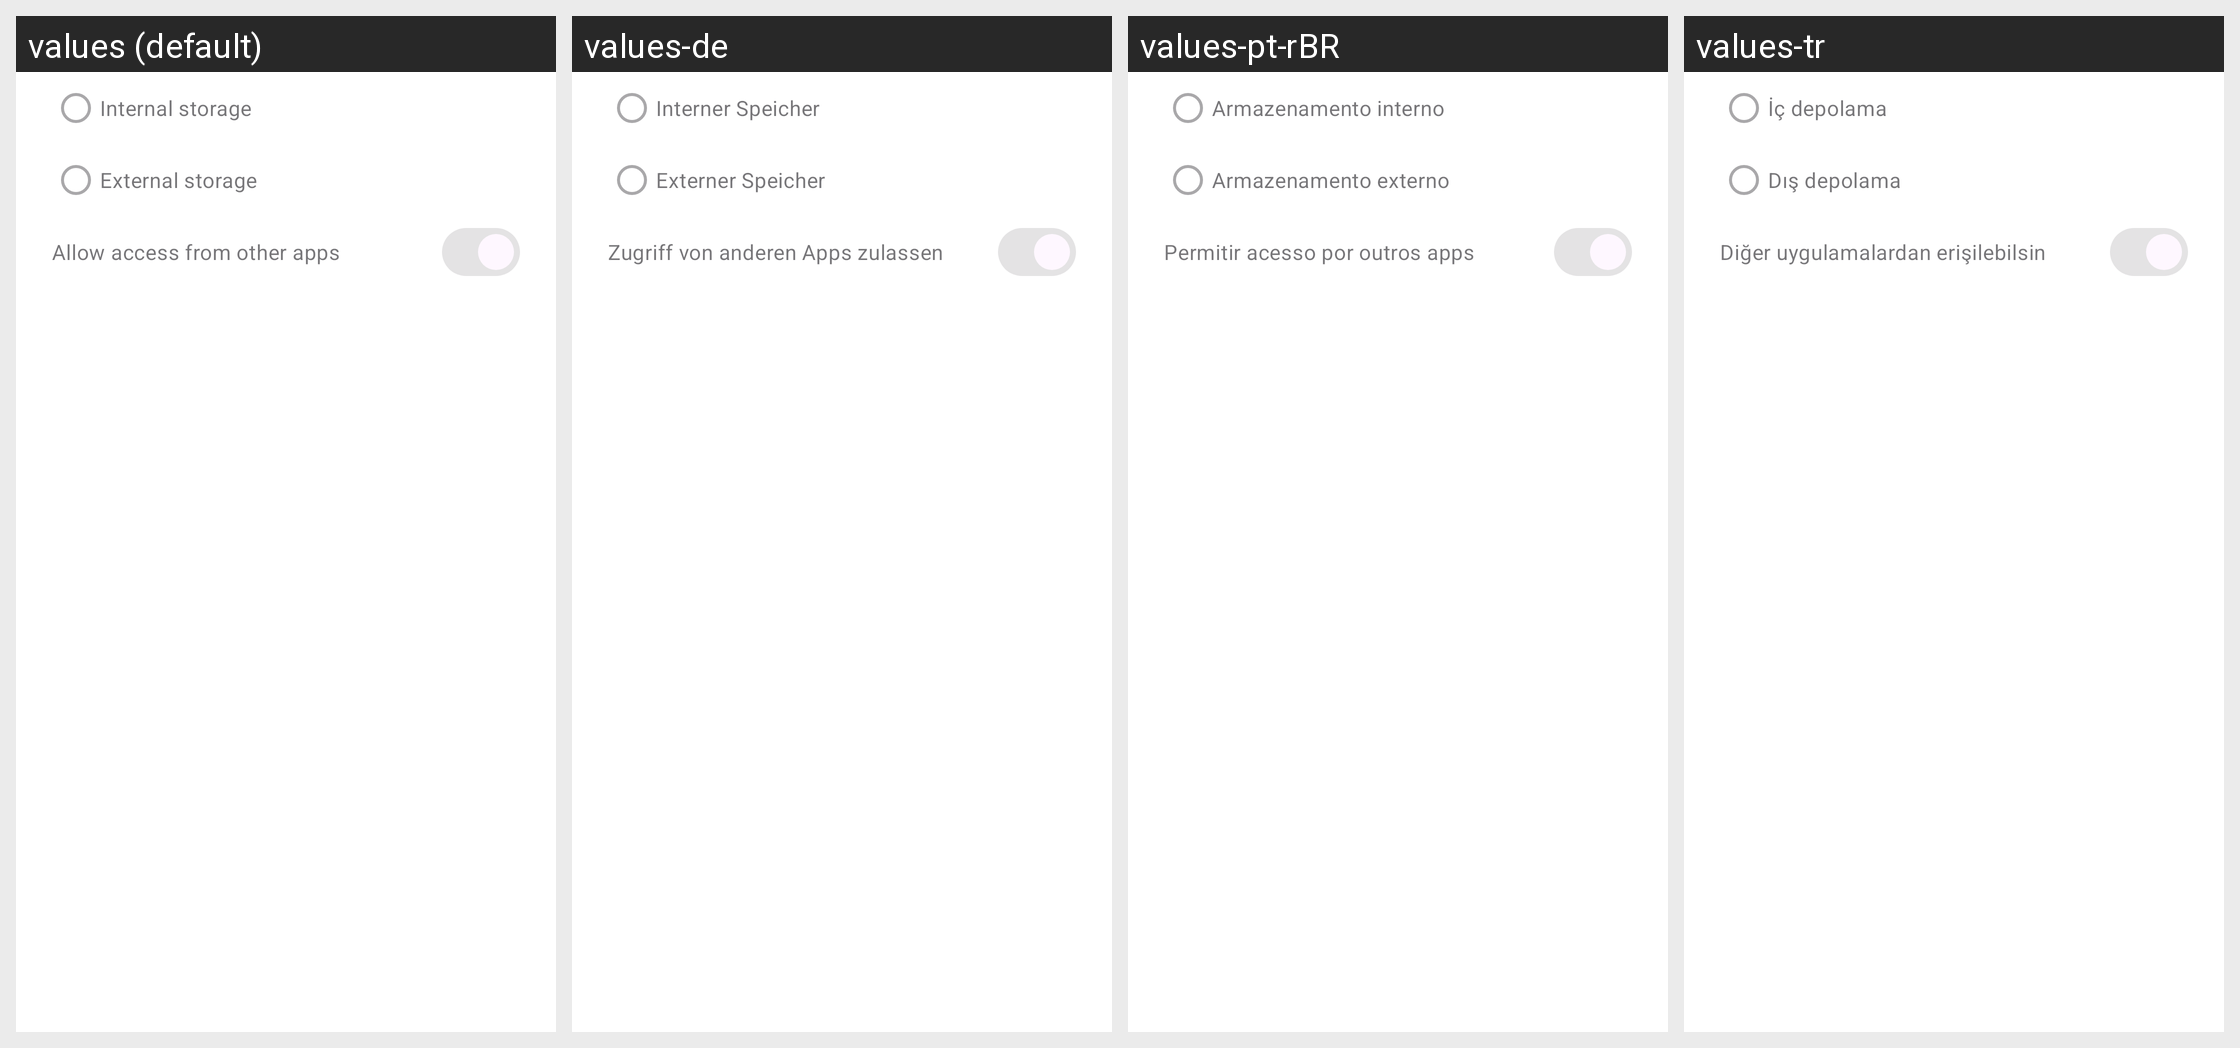

For this localized Android screen grid, give each drawn string resource with its value in every locale shown.
Android screen res/layout/dialog_data_storage_location.xml rendered under 4 locales, left to right: values (default), values-de, values-pt-rBR, values-tr. Device: Nexus 5 (rendered at 1080×1920; each locale shown at half size, 540×960, under a caption strip naming it); theme Theme.Fraylon.Toolbar.
Other locales in the repository, not shown: values-ar, values-ast, values-bg-rBG, values-br, values-ca, values-cs-rCZ, values-da, values-el, values-eo, values-es, values-es-rAR, values-es-rCO, values-es-rEC, values-es-rMX, values-et-rEE, values-eu, values-fa, values-fi-rFI, values-fr, values-ga, values-gd, values-gl, values-hr, values-hu-rHU, values-in, values-is, values-it, values-iw, values-ja-rJP, values-ka, values-kab, values-ko, values-lo, values-lt-rLT, values-lv, values-mk, values-nb-rNO, values-nl, values-pl, values-pt-rPT, values-ro, values-ru, values-sc, values-sk-rSK, values-sl, values-sq, values-sr, values-sv, values-sw, values-th-rTH, values-tk, values-ug, values-uk, values-vi, values-zh-rCN, values-zh-rHK, values-zh-rTW.
Strings drawn on this screen, with the default value and each locale's value (text and hints the layout hard-codes, and strings that could not be matched under every locale, appear in the picture but are not listed):

storage_internal_storage
  values: Internal storage
  values-de: Interner Speicher
  values-pt-rBR: Armazenamento interno
  values-tr: İç depolama

storage_external_storage
  values: External storage
  values-de: Externer Speicher
  values-pt-rBR: Armazenamento externo
  values-tr: Dış depolama

file_migration_allow_media_indexing
  values: Allow access from other apps
  values-de: Zugriff von anderen Apps zulassen
  values-pt-rBR: Permitir acesso por outros apps
  values-tr: Diğer uygulamalardan erişilebilsin
